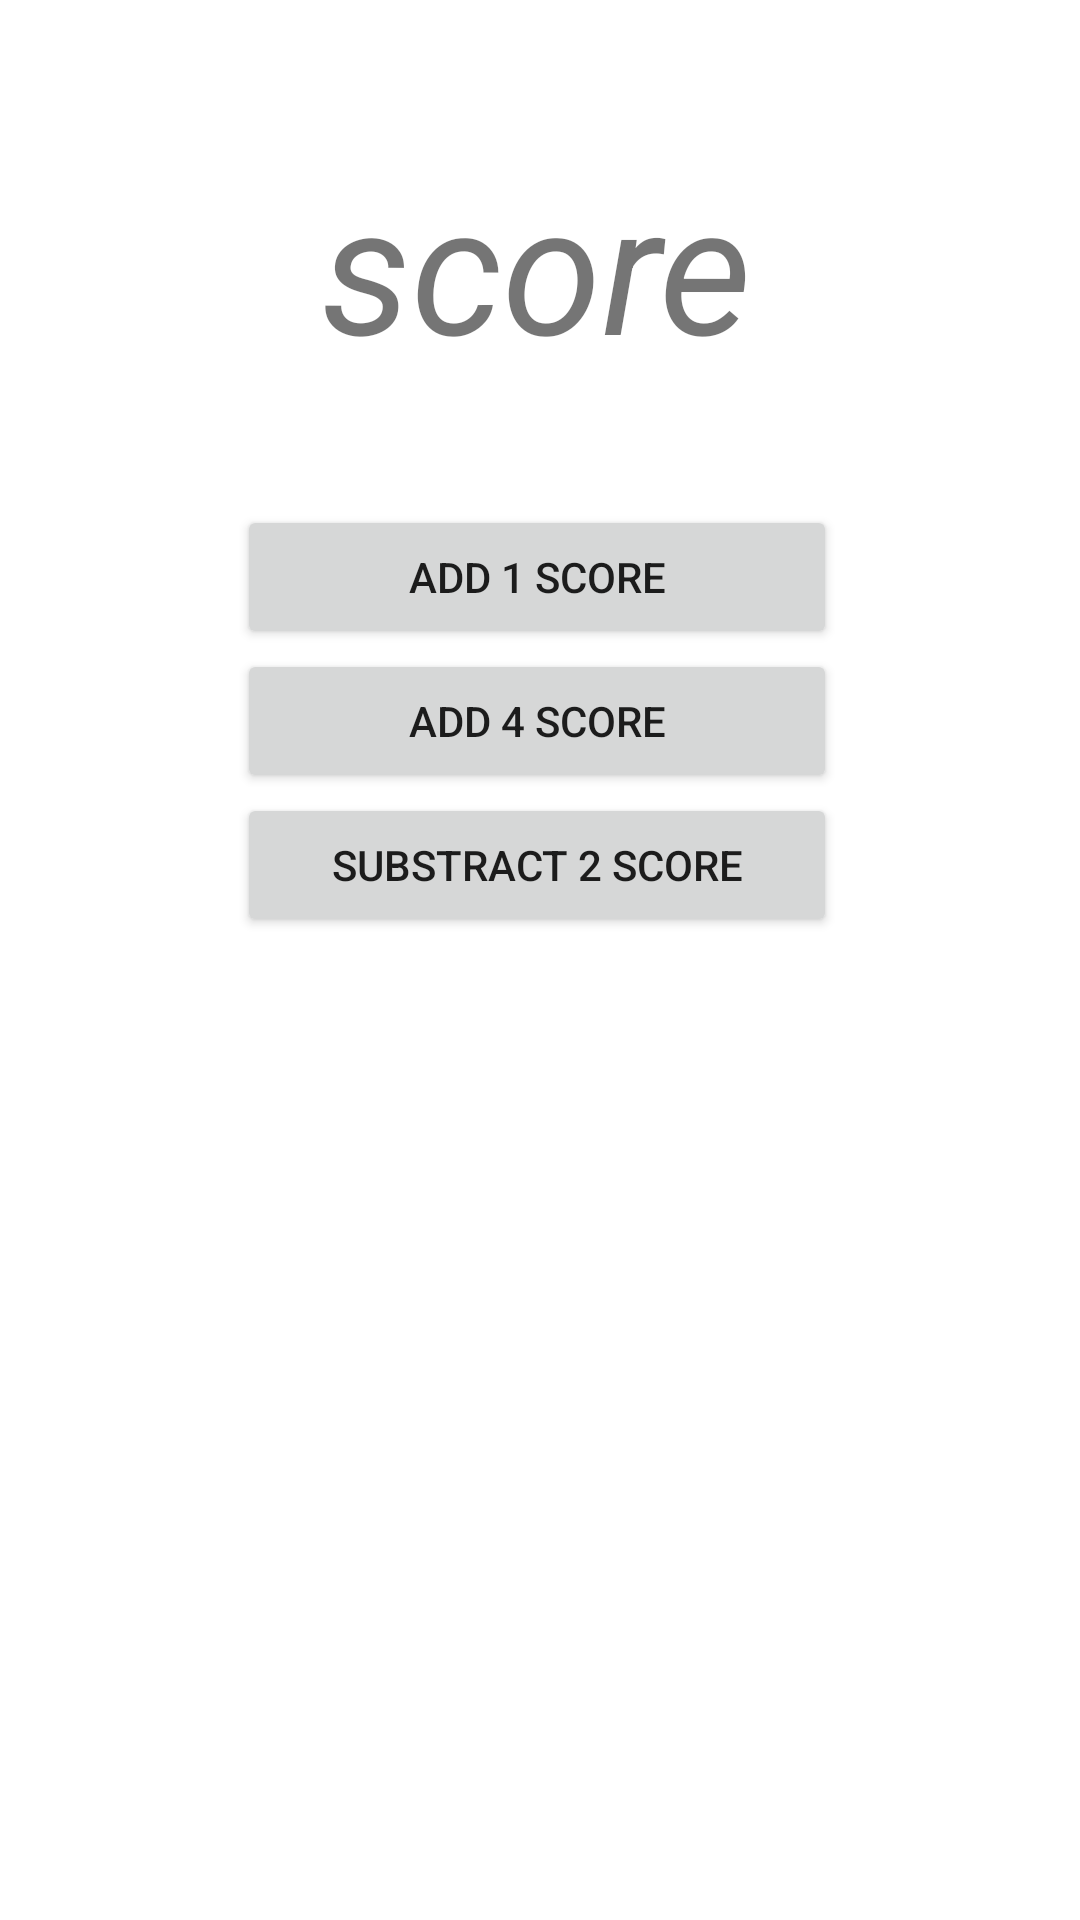

Layout XML and referenced resources for this Android screen:
<!-- AndroidManifest.xml: application theme Theme.Score_HW_ViewModel -->
<!-- res/layout/fragment_main.xml -->
<?xml version="1.0" encoding="utf-8"?>
<androidx.constraintlayout.widget.ConstraintLayout xmlns:android="http://schemas.android.com/apk/res/android"
    xmlns:tools="http://schemas.android.com/tools"
    xmlns:app="http://schemas.android.com/apk/res-auto"
    android:layout_width="match_parent"
    android:layout_height="match_parent"
    tools:context=".MainFragment">
    <TextView
        android:id="@+id/Score"
        android:layout_width="wrap_content"
        android:layout_height="wrap_content"
        android:text="@string/score"
        android:textSize="60sp"
        android:textStyle="italic"
        app:layout_constraintBottom_toBottomOf="parent"
        app:layout_constraintEnd_toEndOf="parent"
        app:layout_constraintHorizontal_bias="0.495"
        app:layout_constraintStart_toStartOf="parent"
        app:layout_constraintTop_toTopOf="parent"
        app:layout_constraintVertical_bias="0.086" />
    <TextView
        android:id="@+id/score_result"
        android:layout_width="200dp"
        android:layout_height="wrap_content"
        app:layout_constraintTop_toBottomOf="@+id/Score"
        app:layout_constraintStart_toStartOf="@+id/Score"
        app:layout_constraintEnd_toEndOf="@+id/Score"
        android:textSize="30sp"
        android:textStyle="bold"
        android:textAlignment="center" />
    <Button
        android:id="@+id/score_one"
        android:layout_width="200dp"
        android:layout_height="wrap_content"
        app:layout_constraintTop_toBottomOf="@+id/score_result"
        app:layout_constraintStart_toStartOf="@+id/score_result"
        app:layout_constraintEnd_toEndOf="@+id/score_result"
        android:text="@string/add_1_score"/>
    <Button
        android:id="@+id/score_two"
        android:layout_width="200dp"
        android:layout_height="wrap_content"
        app:layout_constraintTop_toBottomOf="@+id/score_one"
        app:layout_constraintStart_toStartOf="@+id/score_one"
        app:layout_constraintEnd_toEndOf="@+id/score_one"
        android:text="@string/add_4_score"/>
    <Button
        android:id="@+id/score_Three"
        android:layout_width="200dp"
        android:layout_height="wrap_content"
        app:layout_constraintTop_toBottomOf="@+id/score_two"
        app:layout_constraintStart_toStartOf="@+id/score_two"
        app:layout_constraintEnd_toEndOf="@+id/score_two"
        android:text="@string/sub_2_score"/>

</androidx.constraintlayout.widget.ConstraintLayout>
<!-- resources referenced by this layout -->
<resources>
  <string name="add_1_score">Add 1 Score</string>
  <string name="add_4_score">Add 4 Score</string>
  <string name="score">score</string>
  <string name="sub_2_score">Substract 2 Score</string>
  <style name="Theme.Score_HW_ViewModel" parent="Theme.MaterialComponents.DayNight.DarkActionBar">
          
          <item name="colorPrimary">@color/purple_500</item>
          <item name="colorPrimaryVariant">@color/purple_700</item>
          <item name="colorOnPrimary">@color/white</item>
          
          <item name="colorSecondary">@color/teal_200</item>
          <item name="colorSecondaryVariant">@color/teal_700</item>
          <item name="colorOnSecondary">@color/black</item>
          
          <item name="android:statusBarColor" tools:targetApi="l">?attr/colorPrimaryVariant</item>
          
      </style>
  <!-- not gathered from this repository: default colours our renderer supplied (Android Studio template values) -->
  <color name="purple_500">#FF6200EE</color>
  <color name="purple_700">#FF3700B3</color>
  <color name="teal_200">#FF03DAC5</color>
  <color name="teal_700">#FF018786</color>
  <color name="black">#FF000000</color>
  <color name="white">#FFFFFFFF</color>
</resources>
